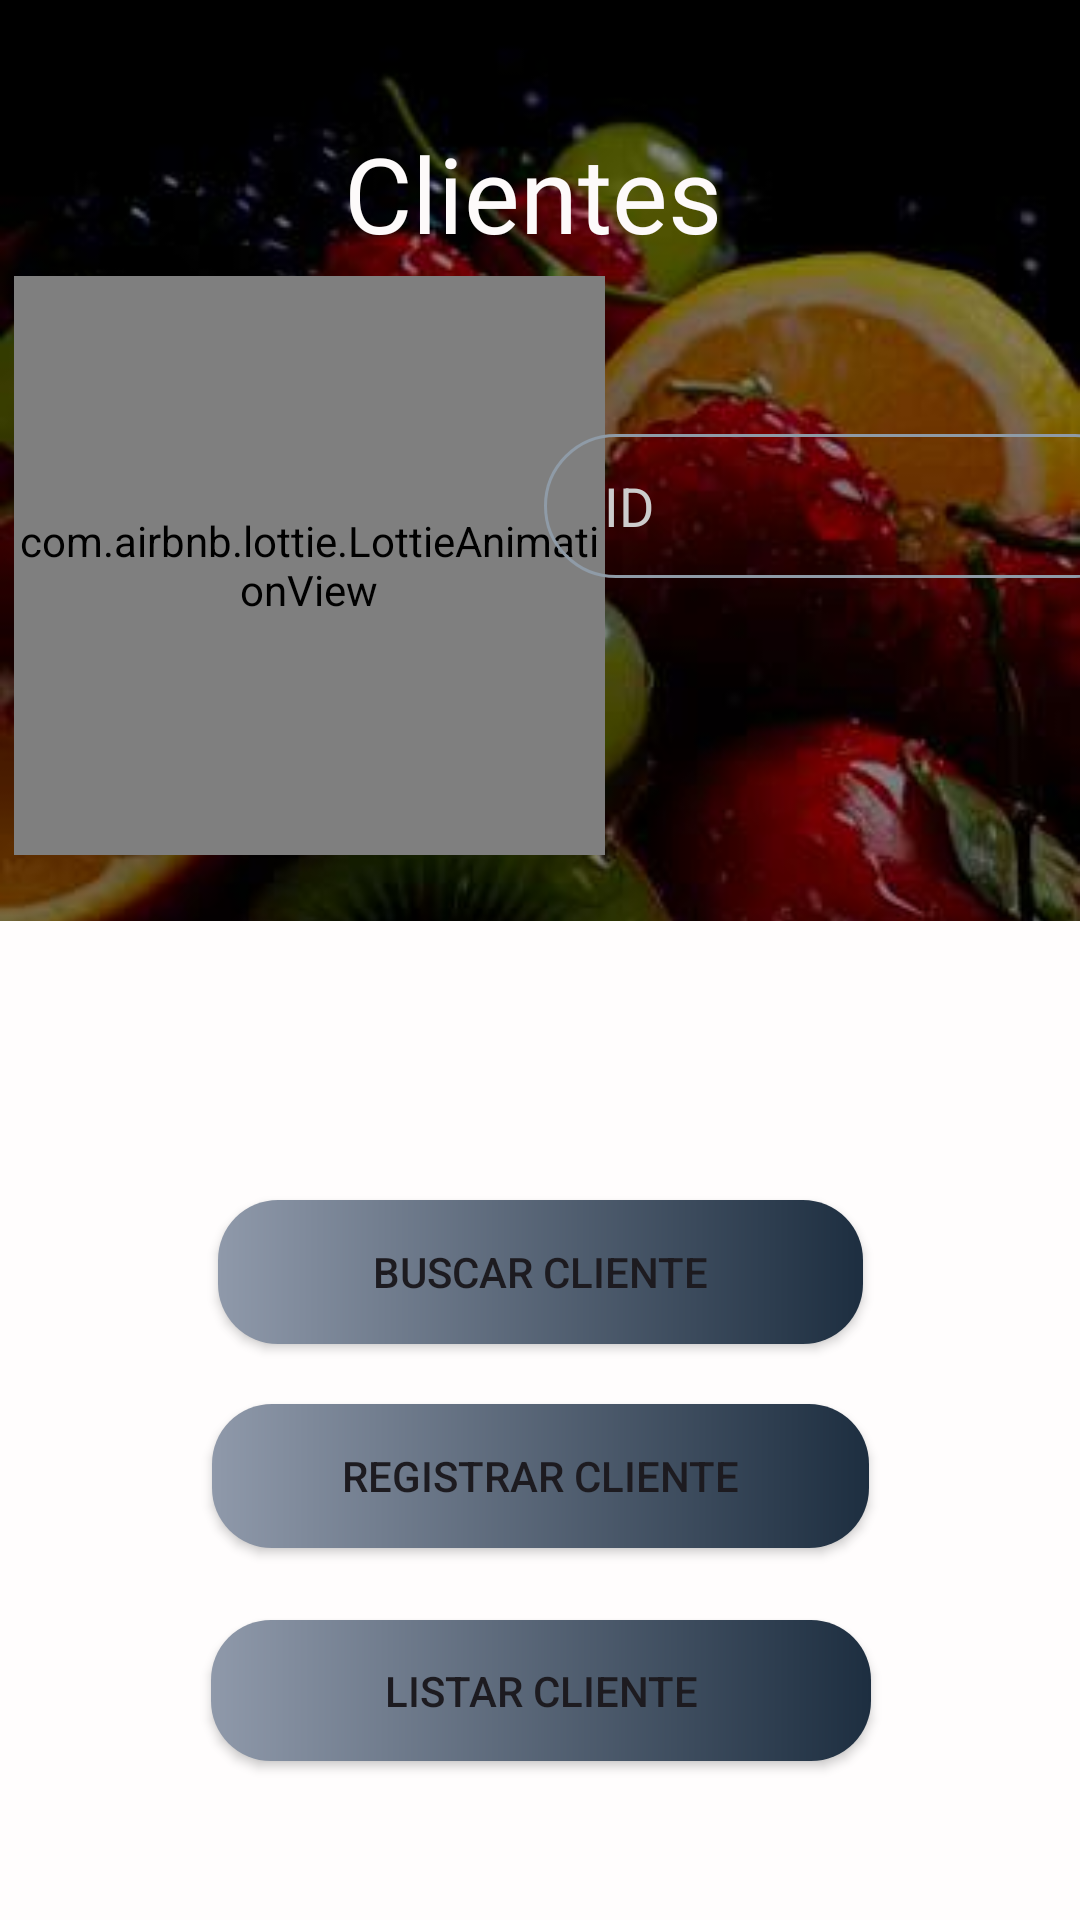

Here is an Android app screen rendered from its layout file. Give the layout XML and the strings, colors and styles it references.
<!-- AndroidManifest.xml: application theme Theme.FreshBerries -->
<!-- res/layout/fragment_clientes.xml -->
<?xml version="1.0" encoding="utf-8"?>
<androidx.constraintlayout.widget.ConstraintLayout xmlns:android="http://schemas.android.com/apk/res/android"
    xmlns:app="http://schemas.android.com/apk/res-auto"
    xmlns:tools="http://schemas.android.com/tools"
    android:id="@+id/txt"
    android:layout_width="match_parent"
    android:layout_height="match_parent"
    android:background="@mipmap/fondofru"
    tools:context=".Activities.ui.clientes.ClientesFragment">


    <View
        android:id="@+id/view4"
        android:layout_width="413dp"
        android:layout_height="390dp"
        android:background="#FFFDFD"
        app:layout_constraintEnd_toEndOf="parent"
        app:layout_constraintStart_toStartOf="parent"
        app:layout_constraintTop_toBottomOf="@+id/imageView5" />

    <Button
        android:id="@+id/btnRegistrarCliente"
        android:layout_width="219dp"
        android:layout_height="48dp"
        android:layout_marginTop="468dp"
        android:background="@drawable/colorboton"
        app:backgroundTint="@null"
        android:text="Registrar cliente"
        app:layout_constraintEnd_toEndOf="parent"
        app:layout_constraintStart_toStartOf="parent"
        app:layout_constraintTop_toTopOf="parent" />

    <com.airbnb.lottie.LottieAnimationView

        android:id="@+id/lottieAnimationView"
        android:layout_width="197dp"
        android:layout_height="193dp"
        android:layout_marginTop="92dp"
        android:visibility="visible"
        app:layout_constraintEnd_toEndOf="parent"
        app:layout_constraintHorizontal_bias="0.028"
        app:layout_constraintStart_toStartOf="parent"
        app:layout_constraintTop_toTopOf="parent"
        app:lottie_autoPlay="true"
        app:lottie_loop="true"
        app:lottie_rawRes="@raw/cliente" />

    <EditText
        android:id="@+id/txtIdCliente"
        android:layout_width="201dp"
        android:layout_height="48dp"
        android:layout_marginStart="27dp"
        android:layout_marginTop="57dp"
        android:layout_marginEnd="16dp"
        android:background="@drawable/edittext"
        android:ems="10"

        android:hint="ID"
        android:inputType="number"
        android:paddingLeft="20dp"
        android:textColor="#FBF9F9"
        android:textColorHint="#ccc"
        app:layout_constraintEnd_toEndOf="parent"
        app:layout_constraintHorizontal_bias="0.555"
        app:layout_constraintStart_toEndOf="@+id/lottieAnimationView"
        app:layout_constraintTop_toBottomOf="@+id/textView8" />

    <Button
        android:id="@+id/btnBuscarCliente"
        android:layout_width="215dp"
        android:layout_height="48dp"
        android:layout_marginTop="400dp"
        android:background="@drawable/colorboton"
        app:backgroundTint="@null"
        android:text="Buscar cliente"
        app:layout_constraintEnd_toEndOf="parent"
        app:layout_constraintStart_toStartOf="parent"
        app:layout_constraintTop_toTopOf="parent" />

    <Button
        android:id="@+id/btnListarCliente"
        android:layout_width="220dp"
        android:layout_height="47dp"
        android:background="@drawable/colorboton"
        app:backgroundTint="@null"
        android:layout_marginTop="540dp"
        android:text="Listar cliente"
        app:layout_constraintEnd_toEndOf="parent"
        app:layout_constraintHorizontal_bias="0.502"
        app:layout_constraintStart_toStartOf="parent"
        app:layout_constraintTop_toTopOf="parent" />

    <ImageView
        android:id="@+id/imageView5"
        android:layout_width="413dp"
        android:layout_height="0dp"
        android:layout_marginTop="22dp"
        android:scaleType="centerCrop"
        android:src="@mipmap/arc_1"
        app:layout_constraintEnd_toEndOf="parent"
        app:layout_constraintStart_toStartOf="parent"
        app:layout_constraintTop_toBottomOf="@+id/lottieAnimationView" />

    <TextView
        android:id="@+id/textView8"
        android:layout_width="wrap_content"
        android:layout_height="wrap_content"
        android:layout_marginStart="174dp"
        android:layout_marginTop="41dp"
        android:layout_marginEnd="179dp"
        android:fontFamily="@font/aclonica"
        android:text="Clientes"
        android:textColor="#FDFAFA"
        android:textSize="35dp"
        app:layout_constraintEnd_toEndOf="parent"
        app:layout_constraintStart_toStartOf="parent"
        app:layout_constraintTop_toTopOf="parent" />

</androidx.constraintlayout.widget.ConstraintLayout>
<!-- resources referenced by this layout -->
<resources>
  <!-- drawable colorboton (drawable) -->
  <?xml version="1.0" encoding="utf-8"?>
  <shape xmlns:android="http://schemas.android.com/apk/res/android">
      <gradient
  
          android:startColor="#8f99aa"
          android:endColor="#1d2e40"
          />
      <corners
          android:radius="20dp"/>
  </shape>
  <!-- drawable edittext (drawable) -->
  <?xml version="1.0" encoding="utf-8"?>
  <shape xmlns:android="http://schemas.android.com/apk/res/android">
      <stroke android:color="#8f9ba7" android:width="1dp" >
  
      </stroke>
      <corners android:radius="50dp" /> </shape>
  <!-- mipmap fondofru: jpg bitmap (mipmap-hdpi, 20919 bytes) -->
  <style name="Theme.FreshBerries" parent="Base.Theme.FreshBerries" />
  <style name="Base.Theme.FreshBerries" parent="Theme.Material3.DayNight.NoActionBar">
          
          
      </style>
</resources>
